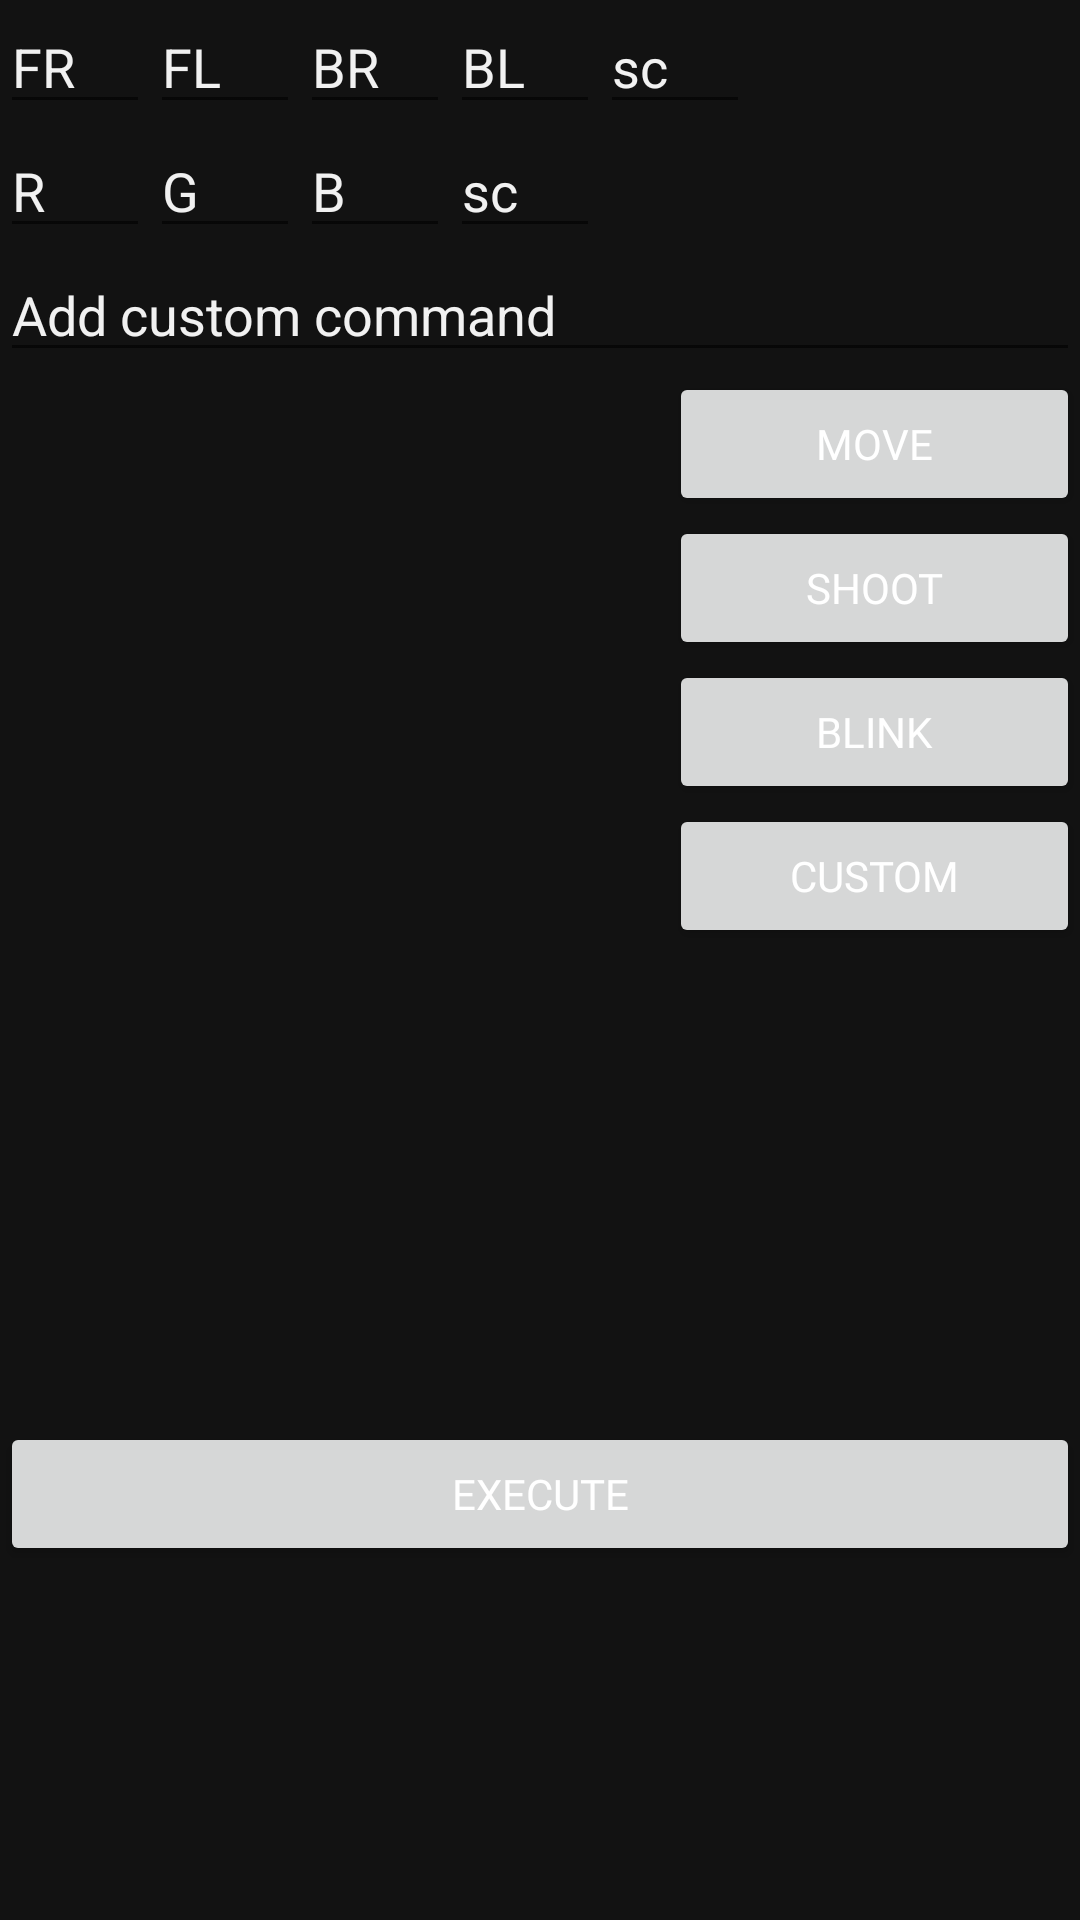

Here is an Android app screen rendered from its layout file. Give the layout XML and the strings, colors and styles it references.
<!-- AndroidManifest.xml: application theme Theme.Robomaster -->
<!-- res/layout/activity_command.xml -->
<?xml version="1.0" encoding="utf-8"?>
<LinearLayout xmlns:android="http://schemas.android.com/apk/res/android"
    xmlns:app="http://schemas.android.com/apk/res-auto"
    xmlns:tools="http://schemas.android.com/tools"
    android:layout_width="match_parent"
    android:layout_height="match_parent"
    tools:context=".CommandActivity"
    android:background="@color/colorPrimary"
    android:orientation="vertical">
    <LinearLayout
        android:layout_width="match_parent"
        android:layout_height="wrap_content"
        android:orientation="horizontal">
        <EditText

            android:id="@+id/etMoveFR"
            android:textColorHint="@color/colorPlaceholder"
            android:drawableTint="@color/colorTextBlack"
            android:hint="FR"
            android:inputType="numberSigned"
            android:layout_width="50dp"
            android:layout_height="wrap_content"/>

        <EditText
            android:textColorHint="@color/colorPlaceholder"
            android:drawableTint="@color/colorTextBlack"
            android:id="@+id/etMoveFL"
            android:hint="FL"
            android:inputType="numberSigned"
            android:layout_width="50dp"
            android:layout_height="wrap_content"
            />

        <EditText
            android:textColorHint="@color/colorPlaceholder"
            android:drawableTint="@color/colorTextBlack"
            android:id="@+id/etMoveBR"
            android:hint="BR"
            android:layout_width="50dp"
            android:inputType="numberSigned"
            android:layout_height="wrap_content"
            />

        <EditText
            android:textColorHint="@color/colorPlaceholder"
            android:drawableTint="@color/colorTextBlack"
            android:id="@+id/etMoveBL"
            android:hint="BL"
            android:layout_width="50dp"
            android:inputType="numberSigned"
            android:layout_height="wrap_content"
            />
        <EditText
            android:textColorHint="@color/colorPlaceholder"
            android:drawableTint="@color/colorTextBlack"
            android:id="@+id/etMoveDuration"
            android:layout_width="50dp"
            android:inputType="number"
            android:layout_height="wrap_content"
            android:hint="sc"/>
    </LinearLayout>
    <LinearLayout
        android:layout_width="match_parent"
        android:layout_height="wrap_content"

        android:orientation="horizontal">
        <EditText
            android:textColorHint="@color/colorPlaceholder"
            android:drawableTint="@color/colorTextBlack"
            android:id="@+id/etBlinkR"
            android:hint="R"
            android:layout_width="50dp"
            android:inputType="number"
            android:layout_height="wrap_content"
            />

        <EditText
            android:textColorHint="@color/colorPlaceholder"
            android:drawableTint="@color/colorTextBlack"
            android:id="@+id/etBlinkG"
            android:hint="G"
            android:layout_width="50dp"
            android:inputType="number"
            android:layout_height="wrap_content"
            />

        <EditText
            android:textColorHint="@color/colorPlaceholder"
            android:drawableTint="@color/colorTextBlack"
            android:id="@+id/etBlinkB"
            android:hint="B"
            android:layout_width="50dp"
            android:inputType="number"
            android:layout_height="wrap_content"
            />

        <EditText
            android:textColorHint="@color/colorPlaceholder"
            android:drawableTint="@color/colorTextBlack"
            android:id="@+id/etBlinkDuration"
            android:layout_width="50dp"
            android:inputType="number"
            android:layout_height="wrap_content"
            android:hint="sc"/>
    </LinearLayout>

    <LinearLayout
        android:layout_width="match_parent"
        android:layout_height="wrap_content">
        <EditText
            android:textColorHint="@color/colorPlaceholder"
            android:drawableTint="@color/colorTextBlack"
            android:layout_width="match_parent"
            android:layout_height="wrap_content"
            android:id="@+id/etScript"
            android:hint="Add custom command"/>
    </LinearLayout>
    <LinearLayout
        android:layout_width="match_parent"
        android:layout_height="350dp"
        android:orientation="horizontal">

        <ListView
            android:id="@+id/lvCommands"
            android:layout_width="223dp"
            android:layout_height="350dp" />

        <LinearLayout
            android:layout_width="match_parent"
            android:layout_height="match_parent"
            android:orientation="vertical">

            <Button
                android:id="@+id/btnMove"
                android:layout_width="match_parent"
                android:layout_height="wrap_content"
                android:fontFamily="@font/seg_ui_semibold"
                android:onClick="handleMove"
                android:text="Move"
                android:textColor="@color/colorButtonText" />

            <Button
                android:id="@+id/btnShoot"
                android:layout_width="match_parent"
                android:layout_height="wrap_content"
                android:fontFamily="@font/seg_ui_semibold"
                android:onClick="handleShoot"
                android:text="Shoot"
                android:textColor="@color/colorButtonText" />

            <Button
                android:textColor="@color/colorButtonText"
                android:fontFamily="@font/seg_ui_semibold"
                android:id="@+id/btnBlink"
                android:layout_width="match_parent"
                android:layout_height="wrap_content"
                android:onClick="handleBlink"
                android:text="Blink" />

            <Button
                android:id="@+id/btnCustom"
                android:textColor="@color/colorButtonText"
                android:fontFamily="@font/seg_ui_semibold"
                android:layout_width="match_parent"
                android:layout_height="wrap_content"
                android:text="Custom" />


        </LinearLayout>
    </LinearLayout>



    <Button
        android:id="@+id/btnExecute"
        android:layout_width="match_parent"
        android:layout_height="wrap_content"
        android:onClick="executeScript"
        android:text="Execute"
        android:textColor="@color/colorButtonText"
        android:fontFamily="@font/seg_ui_semibold"

        />


</LinearLayout>
<!-- resources referenced by this layout -->
<resources>
  <color name="colorButtonText">#ffffff</color>
  <color name="colorPlaceholder">#F1F1F1</color>
  <color name="colorPrimary">#121212</color>
  <color name="colorTextBlack">#ffffff</color>
  <style name="Theme.Robomaster" parent="Theme.MaterialComponents.DayNight.DarkActionBar">
          <item name="colorPrimary">@color/colorPrimary</item>
          <item name="colorPrimaryDark">@color/colorPrimaryDark</item>
          <item name="colorAccent">@color/colorAccent</item>
      </style>
  <color name="colorPrimaryDark">#000000</color>
  <color name="colorAccent">#03DAC5</color>
</resources>
